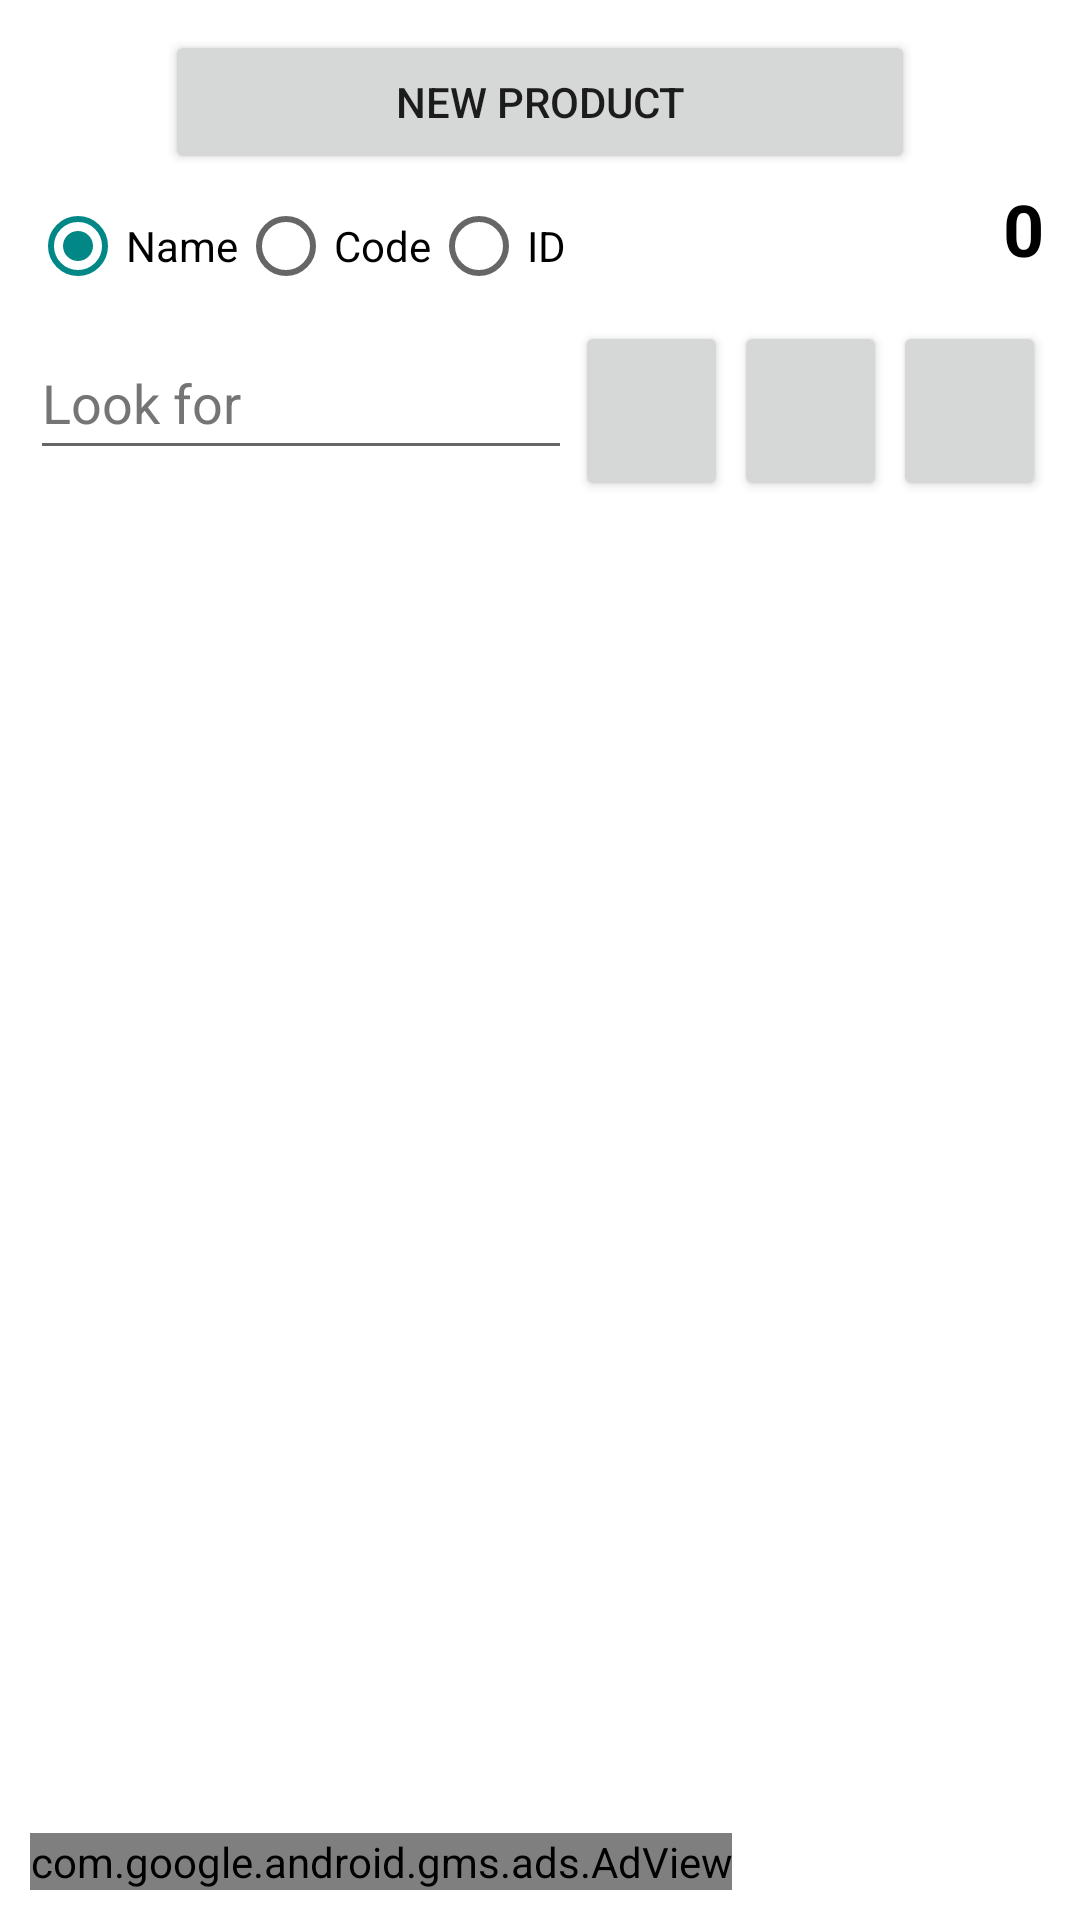

The Android layout XML behind this screen, and the referenced resources:
<!-- AndroidManifest.xml: application theme Theme.FacturacionYCatalogosPDF -->
<!-- res/layout/fragment_fragmento_inventario_inventario.xml -->
<?xml version="1.0" encoding="utf-8"?>
<LinearLayout xmlns:android="http://schemas.android.com/apk/res/android"
    xmlns:app="http://schemas.android.com/apk/res-auto"
    xmlns:tools="http://schemas.android.com/tools"
    android:layout_width="match_parent"
    android:layout_height="match_parent"
    android:layout_gravity="center"
    android:orientation="vertical"
    android:padding="10dp"
    >

    <ScrollView
        android:layout_width="fill_parent"
        android:layout_weight="1"
        android:layout_height="wrap_content">

        <LinearLayout
            android:layout_width="match_parent"
            android:layout_height="wrap_content"
            android:orientation="vertical" >

            <LinearLayout
                android:layout_width="wrap_content"
                android:layout_height="match_parent"
                android:layout_gravity="center"
                android:orientation="horizontal">

                <Button
                    android:id="@+id/nuevo_producto"
                    android:layout_width="250dp"
                    android:textSize="14dp"
                    android:layout_height="match_parent"
                    android:layout_weight="1"
                    android:text="@string/nuevo_producto" />
            </LinearLayout>

            <LinearLayout
                android:layout_weight="1"
                android:layout_width="match_parent"
                android:layout_height="match_parent"
                android:orientation="vertical">



                <LinearLayout

                    android:layout_width="match_parent"
                    android:layout_height="wrap_content"
                    android:orientation="horizontal">

                    <RadioGroup
                        android:layout_width="231dp"
                        android:layout_height="match_parent"
                        android:layout_weight="0"
                        android:orientation="horizontal">

                        <RadioButton
                            android:id="@+id/radioButton_nombre"
                            android:layout_width="wrap_content"
                            android:layout_height="wrap_content"
                            android:checked="true"
                            android:text="@string/nombre"
                            android:textColor="@color/black" />

                        <RadioButton
                            android:id="@+id/radioButton_barras"
                            android:layout_width="wrap_content"
                            android:layout_height="wrap_content"
                            android:text="@string/Codigo"
                            android:textColor="@color/black" />

                        <RadioButton
                            android:id="@+id/radioButton_id"
                            android:layout_width="wrap_content"
                            android:layout_height="wrap_content"
                            android:text="ID"
                            android:textColor="@color/black" />

                    </RadioGroup>


                    <TextView
                        android:id="@+id/textView_valor_factura"
                        android:layout_width="match_parent"
                        android:layout_height="match_parent"
                        android:layout_margin="2dp"
                        android:foregroundGravity="center"
                        android:gravity="right"
                        android:text="0"
                        android:textColor="@color/black"
                        android:textSize="24sp"
                        android:textStyle="bold" />
                </LinearLayout>

                <LinearLayout

                    android:layout_width="match_parent"
                    android:layout_height="wrap_content"
                    android:orientation="horizontal">

                    <EditText
                        android:id="@+id/editTextText_buscar_fragmento"
                        android:layout_width="170dp"
                        android:layout_height="wrap_content"
                        android:layout_weight="1"
                        android:autofillHints="nombre_producto"
                        android:ems="10"
                        android:hint="@string/Buscar"
                        android:inputType="textCapSentences|textPersonName"
                        android:minHeight="48dp"
                        android:textColor="@color/black"
                        android:textColorHint="@color/secondary_text" />

                    <Button
                        android:id="@+id/button_buscar"
                        android:layout_width="50dp"
                        android:layout_height="60dp"
                        android:layout_margin="1dp"
                        android:layout_weight="0.1"
                        app:icon="@drawable/ic_baseline_search_24" />
                    <Button
                        android:id="@+id/button_escanear"
                        android:layout_width="50dp"
                        android:layout_height="60dp"
                        android:layout_margin="1dp"
                        android:layout_weight="0.1"
                        android:onClick="escaner2"
                        app:icon="@drawable/ic_baseline_qr_code_scanner_24"
                        />

                    <Button
                        android:id="@+id/button_borrar_pedido"
                        android:layout_width="50dp"
                        android:layout_height="60dp"
                        android:layout_margin="1dp"
                        android:layout_weight="0.1"
                        app:icon="@drawable/ic_no_comprar"
                        />
                </LinearLayout>

                <LinearLayout
                    android:layout_width="match_parent"
                    android:layout_height="match_parent"
                    android:orientation="horizontal">

                    <androidx.recyclerview.widget.RecyclerView
                        android:id="@+id/recycler_inventario"
                        android:layout_width="match_parent"
                        android:layout_height="wrap_content"
                        android:layout_below="@+id/layout" />
                </LinearLayout>

            </LinearLayout>
        </LinearLayout>
    </ScrollView>


    <com.google.android.gms.ads.AdView xmlns:ads="http://schemas.android.com/apk/res-auto"
        android:id="@+id/adView"
        android:layout_width="wrap_content"
        android:layout_height="wrap_content"
        android:layout_alignParentBottom="true"
        android:layout_centerHorizontal="true"
        android:layout_gravity="bottom"
        ads:adSize="FULL_BANNER"
        ads:adUnitId="ca-app-pub-5390342068041092/6838582039"></com.google.android.gms.ads.AdView>
</LinearLayout>
<!-- resources referenced by this layout -->
<resources>
  <color name="black">#FF000000</color>
  <color name="secondary_text">#757575</color>
  <string name="Buscar">Look for</string>
  <string name="Codigo">Code</string>
  <string name="nombre">Name</string>
  <string name="nuevo_producto">New product</string>
  <style name="Theme.FacturacionYCatalogosPDF" parent="Theme.MaterialComponents.DayNight.DarkActionBar">
          
          <item name="colorPrimary">@color/purple_500</item>
          <item name="colorPrimaryVariant">@color/purple_700</item>
          <item name="colorOnPrimary">@color/white</item>
          
          <item name="colorSecondary">@color/teal_200</item>
          <item name="colorSecondaryVariant">@color/teal_700</item>
          <item name="colorOnSecondary">@color/black</item>
          
          <item name="android:statusBarColor" tools:targetApi="l">?attr/colorPrimaryVariant</item>
          
      </style>
  <color name="purple_500">#FF018786</color>
  <color name="purple_700">#FF3700B3</color>
  <color name="white">#FFFFFFFF</color>
  <color name="teal_200">#FF018786</color>
  <color name="teal_700">#FF018786</color>
</resources>
